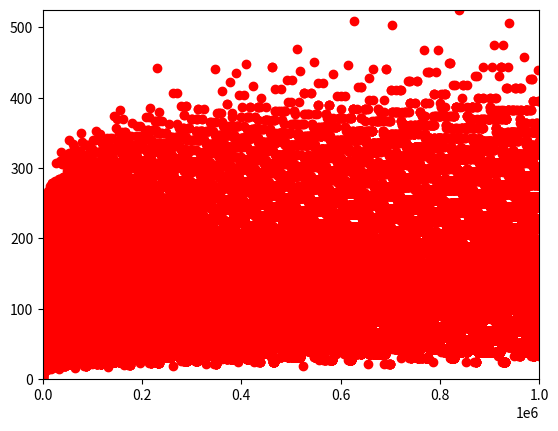

Write Python code to recreate this figure.
#!/usr/bin/env python3
# -*- coding: utf-8 -*-

"""I believe I can fly..."""

import matplotlib.pyplot as plt

N = 1000000
DOT_FORMAT = "or"

def memoize(func):
    """Memoization decorator."""
    stored_results = {}

    def wrapper(*args):
        """Wrapper function."""
        if args in stored_results:
            return stored_results[args]
        else:
            result = func(*args)
            stored_results[args] = result
            return result

    return wrapper

def syracuse_height(n):
    """Computes fly height of syracuse(n)."""
    c = 0
    while n != 1:
        if n % 2 == 0:
            n = n // 2
        else:
            n = 3 * n + 1
        c += 1
    return c

@memoize
def syracuse_height_rec(n):
    """Computes fly height of syracuse(n)."""
    if n == 1:
        return 0
    else:
        if n % 2 == 0:
            return 1 + syracuse_height_rec(n // 2)
        else:
            return 1 + syracuse_height_rec(3 * n + 1)

def fly_graph(n):
    """Computes fly graph."""
    plt.figure()
    records = [0]
    for i in range(1, n + 1):
        records.append(syracuse_height(i))
    plt.axis([0, len(records) - 1, 0, max(records) + 1])
    plt.plot(range(len(records)), records, DOT_FORMAT)
    plt.show()

def fly_graph_rec(n):
    """Computes fly graph."""
    plt.figure()
    records = [0]
    for i in range(1, n + 1):
        records.append(syracuse_height_rec(i))
    plt.axis([0, len(records) - 1, 0, max(records) + 1])
    plt.plot(range(len(records)), records, DOT_FORMAT)
    plt.show()

def main():
    """Main function."""
    fly_graph_rec(N)

if __name__ == "__main__":
    main()
